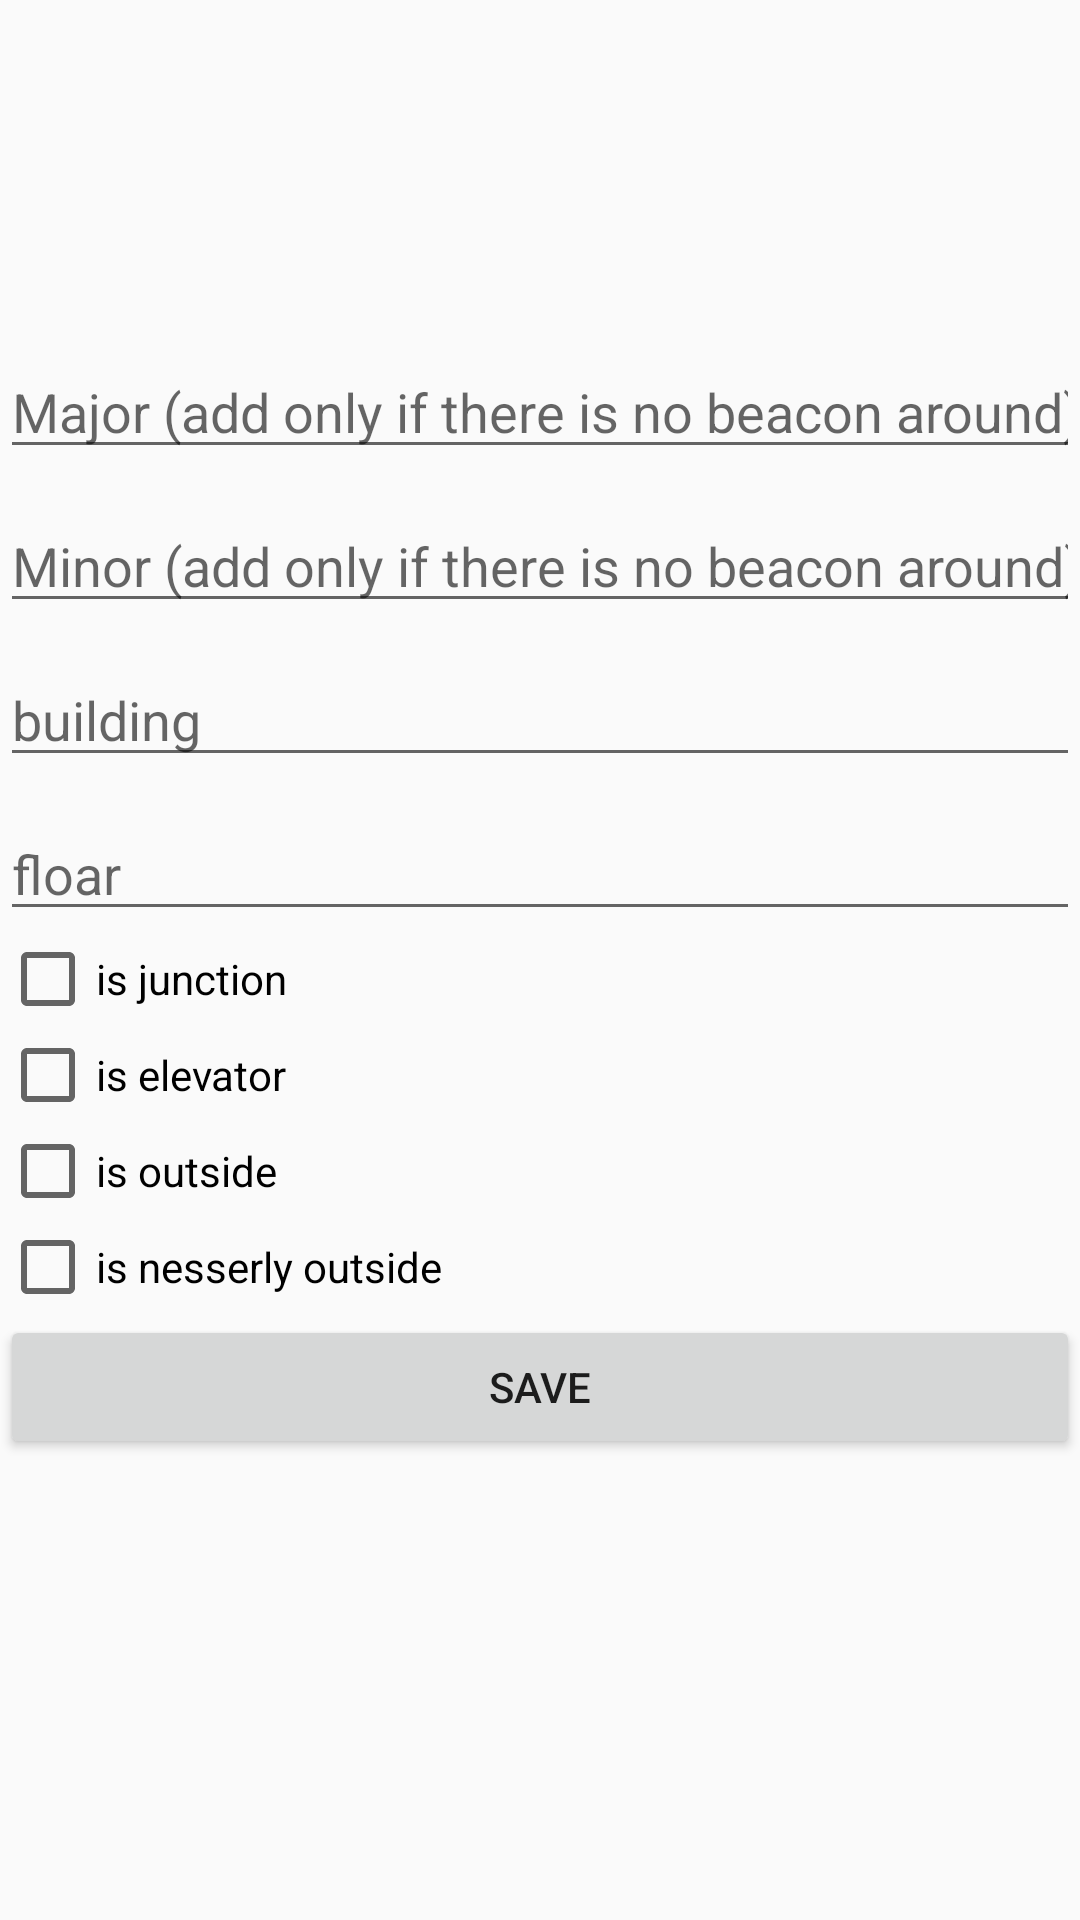

Here is an Android app screen rendered from its layout file. Give the layout XML and the strings, colors and styles it references.
<!-- AndroidManifest.xml: application theme AppTheme -->
<!-- res/layout/activity_add_node.xml -->
<?xml version="1.0" encoding="utf-8"?>
<LinearLayout xmlns:android="http://schemas.android.com/apk/res/android"
    xmlns:app="http://schemas.android.com/apk/res-auto"
    xmlns:tools="http://schemas.android.com/tools"
    android:layout_width="match_parent"
    android:layout_height="match_parent"
    android:id="@+id/linear_add_layout"
    android:orientation="vertical"
    tools:context="navigate.inside.Activities.Addition.Activities.AddNodeActivity">

<ScrollView
    android:layout_width="match_parent"
    android:layout_height="match_parent">
    <LinearLayout
    android:layout_width="match_parent"
    android:layout_height="wrap_content"
        android:orientation="vertical">
    <ImageView
        android:id="@+id/sell_img"
        android:layout_width="match_parent"
        android:layout_height="wrap_content"
        android:adjustViewBounds="true"
        android:clickable="true"
        android:maxHeight="250dp"
        android:maxWidth="250dp"
        android:minHeight="50dp"
        android:minWidth="50dp"
        android:onClick="onClickCam"
        android:scaleType="fitXY"/>

    <ImageView
        android:id="@+id/prof_img"
        android:layout_width="wrap_content"
        android:layout_height="wrap_content"
        android:layout_gravity="center"
        android:layout_marginTop="5dp"
        android:adjustViewBounds="true"
        android:background="@mipmap/ic_launcher"
        android:clickable="true"
        android:maxHeight="100dp"
        android:maxWidth="100dp"
        android:minHeight="50dp"
        android:minWidth="50dp"
        android:onClick="onClickCam"
        android:scaleType="fitXY" />

        <EditText
            android:id="@+id/edit_node_major"
            android:layout_width="match_parent"
            android:layout_height="wrap_content"
            android:layout_marginTop="10dp"
            android:ems="10"
            android:hint="Major (add only if there is no beacon around)"
            android:inputType="textPersonName" />

        <EditText
            android:id="@+id/edit_node_minor"
            android:layout_width="match_parent"
            android:layout_height="wrap_content"
            android:layout_marginTop="10dp"
            android:ems="10"
            android:hint="Minor (add only if there is no beacon around)"
            android:inputType="textPersonName" />
    <EditText
        android:id="@+id/edit_node_building"
        android:layout_width="match_parent"
        android:layout_height="wrap_content"
        android:layout_marginTop="10dp"
        android:ems="10"
        android:hint="building"
        android:inputType="textPersonName" />

    <EditText
        android:id="@+id/edit_node_floor"
        android:layout_width="match_parent"
        android:layout_height="wrap_content"
        android:layout_marginTop="10dp"
        android:ems="10"
        android:hint="floar"
        android:inputType="textPersonName" />

    <CheckBox
        android:id="@+id/junction"
        android:layout_width="match_parent"
        android:layout_height="wrap_content"
        android:text="is junction" />

    <CheckBox
        android:id="@+id/elevator"
        android:layout_width="match_parent"
        android:layout_height="wrap_content"
        android:text="is elevator" />

    <CheckBox
        android:id="@+id/outside"
        android:layout_width="match_parent"
        android:layout_height="wrap_content"
        android:text="is outside" />

    <CheckBox
        android:id="@+id/nesoutside"
        android:layout_width="match_parent"
        android:layout_height="wrap_content"
        android:text="is nesserly outside" />

    <Button
        android:id="@+id/savebtn"
        android:layout_width="match_parent"
        android:layout_height="wrap_content"
        android:text="Save"
        android:onClick="SaveNode"/>
</LinearLayout>
</ScrollView>


</LinearLayout>
<!-- resources referenced by this layout -->
<resources>
  <style name="AppTheme" parent="Theme.AppCompat.Light.DarkActionBar">
          
          <item name="colorPrimary">@color/colorPrimary</item>
          <item name="colorPrimaryDark">@color/colorPrimaryDark</item>
          <item name="colorAccent">@color/colorAccent</item>
      </style>
  <color name="colorPrimary">#64b9c9</color>
  <color name="colorPrimaryDark">#64b9c9</color>
  <color name="colorAccent">#f92e2e</color>
</resources>
